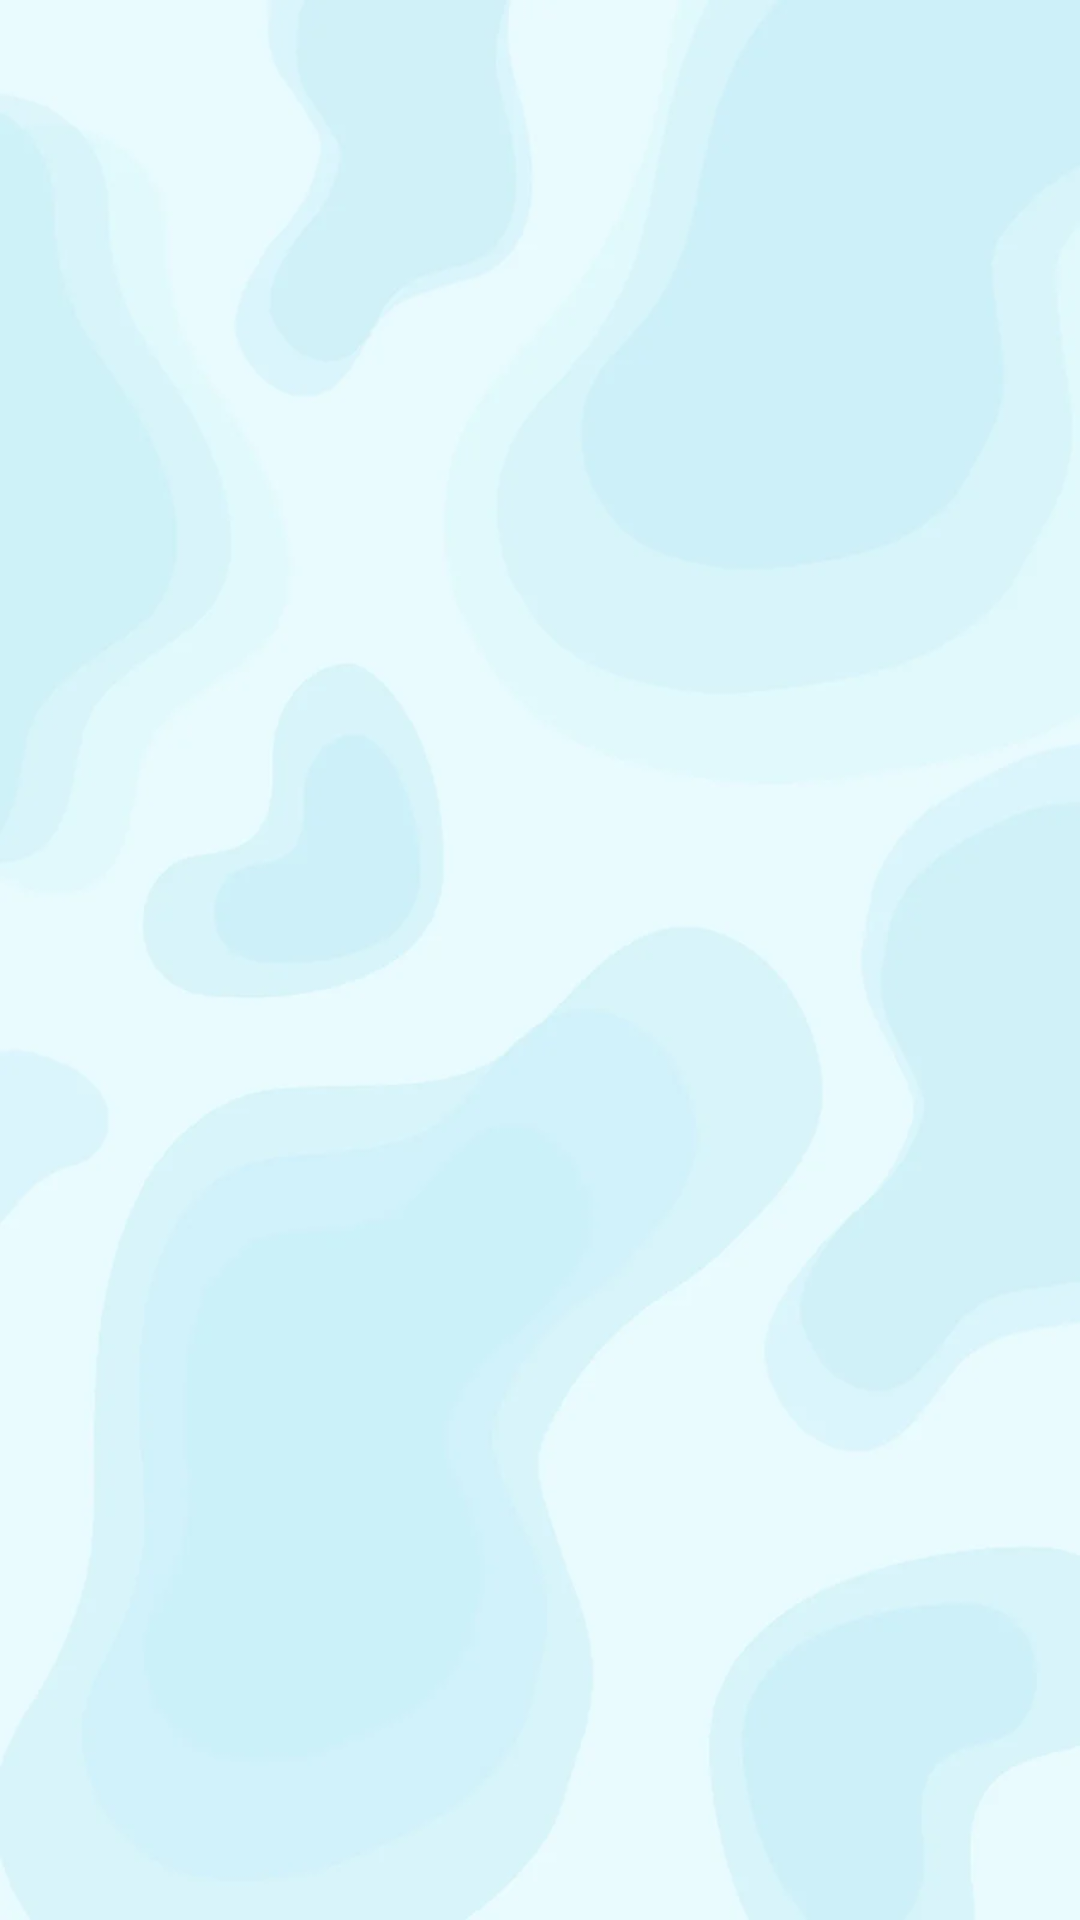

Layout XML and referenced resources for this Android screen:
<!-- AndroidManifest.xml: application theme Theme.ProyectoComunitario -->
<!-- res/layout/fragment_home.xml -->
<?xml version="1.0" encoding="utf-8"?>
<androidx.constraintlayout.widget.ConstraintLayout
    xmlns:android="http://schemas.android.com/apk/res/android"
    xmlns:app="http://schemas.android.com/apk/res-auto"
    xmlns:tools="http://schemas.android.com/tools"
    android:layout_width="match_parent"
    android:layout_height="match_parent"
    android:background="@drawable/bgmain"
    tools:context=".ui.fragments.home.HomeFragment">


    <androidx.recyclerview.widget.RecyclerView
        android:id="@+id/recyclerViewNews"
        android:layout_width="match_parent"
        android:layout_height="0dp"
        android:layout_marginTop="20dp"
        android:layout_marginBottom="20dp"
        app:layout_constraintBottom_toBottomOf="parent"
        app:layout_constraintEnd_toEndOf="parent"
        app:layout_constraintStart_toStartOf="parent"
        app:layout_constraintTop_toTopOf="parent" />
</androidx.constraintlayout.widget.ConstraintLayout>
<!-- resources referenced by this layout -->
<resources>
  <!-- drawable bgmain: png bitmap (drawable, 123872 bytes) -->
  <style name="Theme.ProyectoComunitario" parent="Theme.MaterialComponents.DayNight.NoActionBar">
          
          <item name="colorPrimary">@color/lavender</item>
          <item name="colorPrimaryVariant">@color/lavender</item>
          <item name="colorOnPrimary">@color/white</item>
          
          <item name="colorSecondary">@color/teal_200</item>
          <item name="colorSecondaryVariant">@color/teal_700</item>
          <item name="colorOnSecondary">@color/black</item>
          
          <item name="android:statusBarColor">?attr/colorPrimaryVariant</item>
          
      </style>
  <color name="lavender">#8692f7</color>
  <color name="white">#FFFFFFFF</color>
  <color name="teal_200">#FF03DAC5</color>
  <color name="teal_700">#FF018786</color>
  <color name="black">#FF000000</color>
</resources>
